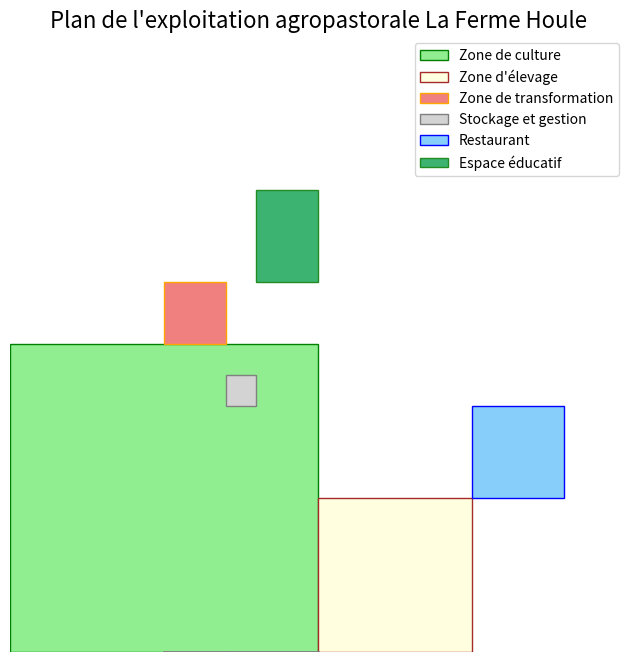

Source code (Python):
import matplotlib.pyplot as plt
import matplotlib.patches as patches

# Création d'un graphique pour représenter l'aménagement de l'espace de La Ferme Houle
fig, ax = plt.subplots(figsize=(10, 8))

# Création de zones sur l'espace de 2 hectares
# Zone de culture
ax.add_patch(patches.Rectangle((0, 0), 1, 1, linewidth=1, edgecolor='green', facecolor='lightgreen', label="Zone de culture"))

# Zone d'élevage
ax.add_patch(patches.Rectangle((1, 0), 0.5, 0.5, linewidth=1, edgecolor='brown', facecolor='lightyellow', label="Zone d'élevage"))

# Zone de transformation
ax.add_patch(patches.Rectangle((0.5, 1), 0.2, 0.2, linewidth=1, edgecolor='orange', facecolor='lightcoral', label="Zone de transformation"))

# Zones de stockage et de gestion
ax.add_patch(patches.Rectangle((0.7, 0.8), 0.1, 0.1, linewidth=1, edgecolor='grey', facecolor='lightgray', label="Stockage et gestion"))

# Restaurant
ax.add_patch(patches.Rectangle((1.5, 0.5), 0.3, 0.3, linewidth=1, edgecolor='blue', facecolor='lightskyblue', label="Restaurant"))

# Espaces verts et éducatifs
ax.add_patch(patches.Rectangle((0.8, 1.2), 0.2, 0.3, linewidth=1, edgecolor='forestgreen', facecolor='mediumseagreen', label="Espace éducatif"))

# Chemins d'accès
ax.plot([0.5, 0.7], [0, 0], color='grey', lw=2)  # chemin principal
ax.plot([0.7, 1], [0, 0], color='grey', lw=2)    # chemin d'accès

# Légende et titres
ax.set_title("Plan de l'exploitation agropastorale La Ferme Houle", fontsize=16)
ax.legend(loc='upper right', fontsize=10)

# Paramétrage des axes et affichage
ax.set_xlim(0, 2)
ax.set_ylim(0, 2)
ax.set_aspect('equal', 'box')
ax.axis('off')  # On enlève les axes pour une vue plus claire

plt.show()
